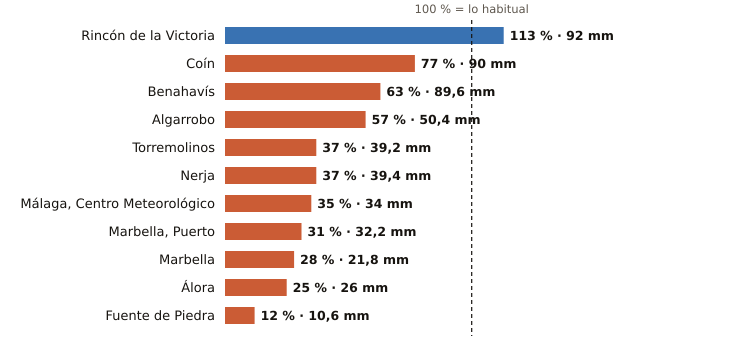

Source data for this figure (header and first rows):
estacion, provincia, indicativo, mm_otono, referencia_mm, pct, periodo_referencia, hasta, hora
Rincón de la Victoria, Málaga, 6175X, 92.0, 81.3, 113, 2006-2025, 2026-11-05, 10
Coín, Málaga, 6143X, 90.0, 117.5, 77, 2003-2025, 2026-11-05, 11
Benahavís, Málaga, 6069X, 89.6, 141.5, 63, 2005-2025, 2026-11-05, 11
Algarrobo, Málaga, 6201X, 50.4, 88.5, 57, 2003-2025, 2026-11-05, 10
Torremolinos, Málaga, 6088X, 39.2, 105.7, 37, 2008-2025, 2026-11-05, 10
Nerja, Málaga, 6213X, 39.4, 106.5, 37, 2003-2025, 2026-11-05, 10
Málaga, Centro Meteorológico, Málaga, 6156X, 34.0, 96.8, 35, 1991-2020, 2026-11-05, 11
Marbella, Puerto, Málaga, 6076X, 32.2, 102.4, 31, 2003-2025, 2026-11-05, 10
Marbella, Málaga, 6083X, 21.8, 79.0, 28, 2009-2024, 2026-11-05, 11
Álora, Málaga, 6127X, 26.0, 105.1, 25, 2008-2025, 2026-11-05, 10
Fuente de Piedra, Málaga, 6375X, 10.6, 89.4, 12, 2009-2025, 2026-11-05, 10
